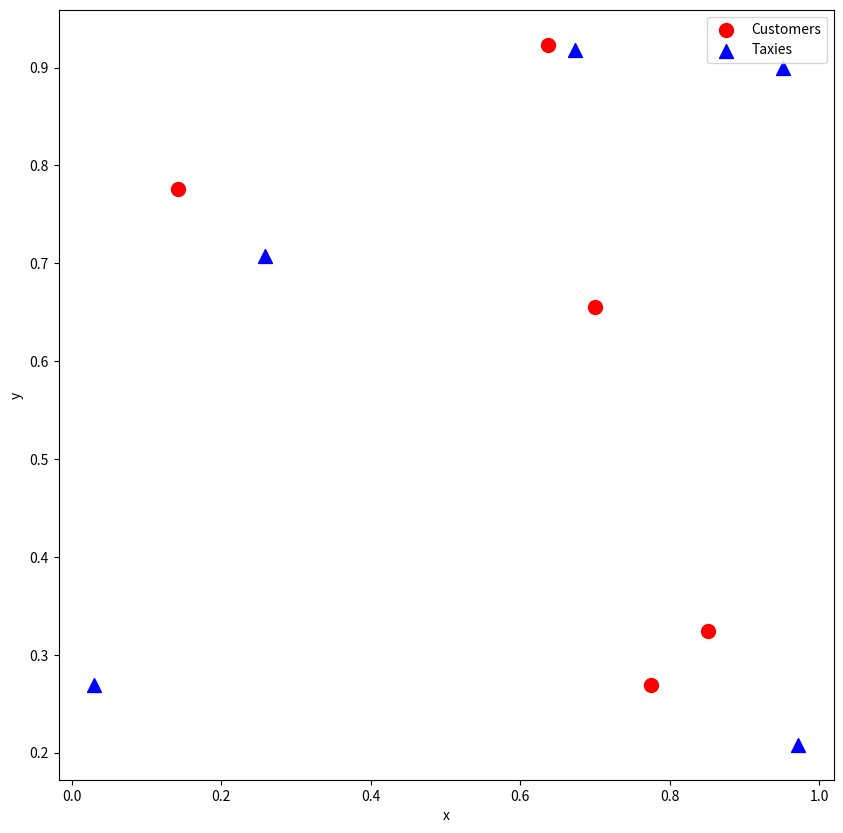

Generate this figure with matplotlib: (Note: this script raises an exception after producing the figure.)
import numpy as np


# 顧客とタクシーの座標をランダムに生成し、顧客とタクシーの距離を計算
def gen_random_locations(N_customers: int, N_taxies: int):
    # 顧客の座標
    loc_customers = np.random.uniform(size=(N_customers, 2))

    # タクシーの座標
    loc_taxies = np.random.uniform(size=(N_taxies, 2))

    # 顧客とタクシーの距離を行列形式で計算
    all_diffs = np.expand_dims(loc_customers, axis=1) - np.expand_dims(
        loc_taxies, axis=0
    )
    distances = np.sqrt(np.sum(all_diffs**2, axis=-1))

    return loc_customers, loc_taxies, distances

%matplotlib inline
import matplotlib.pyplot as plt


# 顧客とタクシーの位置を可視化
def show_plot(loc_customers: np.ndarray, loc_taxies: np.ndarray):
    markersize = 100
    plt.subplots(nrows=1, ncols=1, figsize=(10, 10))
    plt.xlabel("x")
    plt.ylabel("y")
    plt.scatter(
        *zip(*loc_customers), label="Customers", marker="o", color="red", s=markersize
    )
    plt.scatter(
        *zip(*loc_taxies), label="Taxies", marker="^", color="blue", s=markersize
    )

    plt.legend(loc="upper right")
    plt.show()

N = 5

Lc, Lt, d = gen_random_locations(N_customers=N, N_taxies=N)

show_plot(Lc, Lt)

from amplify import BinarySymbolGenerator

# QUBO変数を生成
gen = BinarySymbolGenerator()
q = gen.array(N, N)

from amplify import sum_poly

cost = sum_poly(d * q)

from amplify import sum_poly, BinaryQuadraticModel
from amplify.constraint import equal_to, one_hot

customer_has_one_taxi = sum([one_hot(q[i]) for i in range(N)])
taxi_has_one_customer = sum([one_hot(q[:, j]) for j in range(N)])

constraints = customer_has_one_taxi + taxi_has_one_customer

constraints *= np.amax(d)  # 強さを設定

# 目的関数と制約条件を結合する
model = cost + constraints

from amplify import Solver
from amplify.client import FixstarsClient

# クライアントを設定
client = FixstarsClient()
client.parameters.timeout = 1000  # タイムアウト1秒
# [redacted]
client.parameters.outputs.num_outputs = 0

# ソルバーを設定
solver = Solver(client)

# 問題を解く
result = solver.solve(model)

# result が空の場合は制約条件が満たされず、解が求まらない
if len(result) == 0:
    raise RuntimeError("Given constraint conditions are not satisfied")

for sol in result:
    values = sol.values
    energy = sol.energy
    print(f"energy = {energy}")
    print(f"q = {q.decode(values)}")

solution = np.array(q.decode(result[0].values))

customers = np.where(solution == 1)[0]
taxies = np.where(solution == 1)[1]
matches = list(zip(customers, taxies))

def plot_matching(loc_customers, loc_taxies, matches):
    markersize = 100
    plt.subplots(nrows=1, ncols=1, figsize=(10, 10))
    plt.xlabel("x")
    plt.ylabel("y")
    plt.scatter(
        *zip(*loc_customers), label="Customers", marker="o", color="red", s=markersize
    )
    plt.scatter(
        *zip(*loc_taxies), label="Taxies", marker="^", color="blue", s=markersize
    )

    for i, j in matches:
        xc, yc = loc_customers[i]
        xt, yt = loc_taxies[j]
        plt.plot([xc, xt], [yc, yt], color="green", linestyle="--")

    plt.legend(loc="upper right")

    plt.show()


plot_matching(loc_customers=Lc, loc_taxies=Lt, matches=matches)

import numpy as np
from amplify import BinarySymbolGenerator, BinaryPoly, sum_poly, Solver
from amplify.constraint import less_equal, equal_to
from amplify.client import FixstarsClient

Nc = 5  # 顧客の数
Nt = 8  # タクシーの数

# 顧客の座標、タクシーの座標、顧客とタクシーの距離行列を生成
Lc, Lt, d = gen_random_locations(Nc, Nt)

# QUBO変数を生成
gen = BinarySymbolGenerator()
q = gen.array(Nc, Nt)

# 目的関数
cost = sum_poly(Nc, lambda i: sum_poly(Nt, lambda j: d[i][j] * q[i][j]))

############################################################################################
# 制約条件
# less_equal, equal_to, sum_poly を使うと便利です
############################################################################################

customer_has_one_taxi = sum(
    [equal_to(sum_poly(Nt, lambda j: q[i][j]), 1) for i in range(Nc)]
)

taxi_has_one_or_less_customer = sum(
    [less_equal(sum_poly(Nc, lambda i: q[i][j]), 1) for j in range(Nt)]
)

constraints = customer_has_one_taxi + taxi_has_one_or_less_customer

############################################################################################

# 目的関数と制約条件オブジェクトを足して論理模型を構築
constraints *= np.amax(d)  # 強さを設定
model = cost + constraints

# クライアントを設定
client = FixstarsClient()
client.parameters.timeout = 1000  # タイムアウト1秒
# [redacted]

# ソルバーを設定
solver = Solver(client)

# 問題を解く
result = solver.solve(model)

# result が空の場合は制約条件が満たさていない
if len(result) == 0:
    raise RuntimeError("Given constraint conditions are not satisfied")

solution = np.array(q.decode(result[0].values))

customers = np.where(solution == 1)[0]  # 顧客のインデックスのリスト
taxies = np.where(solution == 1)[1]  # 顧客のリスト
matches = list(zip(customers, taxies))  # マッチさせる顧客とタクシーのインデックス

# 顧客とタクシーのマッチングをプロット
plot_matching(loc_customers=Lc, loc_taxies=Lt, matches=matches)